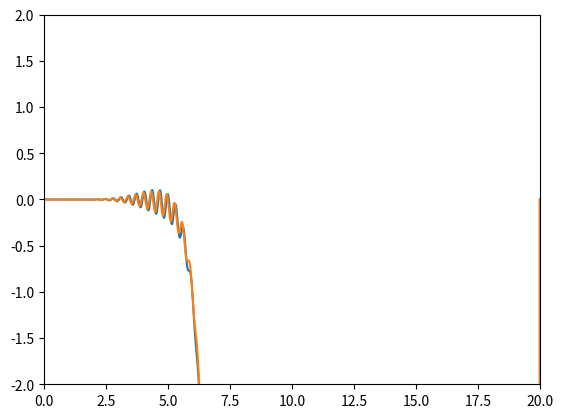

Recreate this plot in Python.
# Numerisk prosjekt, Kvantefysikk 1 (FY2045), NTNU 2015

# import div
import numpy as np
import matplotlib.pyplot as plt

pi = np.pi  # gode gamle pi = 3.1415...

'''
# wave function = wave packet:
# psi = Ce^(-(x-x0)^2/(2*sigma_x**2))*e^i(kx-wt)
#     = Ce^(-(x-x0)^2/(2*sigma_x**2))*(cos(kx-wt) + i*sin(kx-wt))    # hva er C ??
#
# psi = psi_r + i * psi_i
# psi_r = Ce^(-(x-x0)^2/(2*sigma_x**2)) * ( cos(kx-wt) )
# psi_i = Ce^(-(x-x0)^2/(2*sigma_x**2)) * ( sin(kx-wt) )

'''

def Psi_initial(x, x0, t, dt):
    C = 1
    w = 1
    sigma_x = 1

    psi_r = C * np.exp(-(x - x0)**2 / (2*sigma_x**2)) * (np.cos(k*x - w*(t+dt/2)))
    psi_i = C * np.exp(-(x - x0)**2 / (2*sigma_x**2)) * (np.sin(k*x - w*t))
    psi_r[0] = 0
    psi_r[-1] = 0
    psi_i[0] = 0
    psi_i[-1] = 0
    return psi_r + 1j*psi_i


def Psi_dt(a, dt):
    for n in range(np.size(a) - 2):
        n = n + 1
        a.imag[n] = a.imag[n-1] - dt * ( V[n] * a.real[n] - (1/(2*m*(dx**2))) *
                                         (a.real[n+1] - 2*a.real[n] + a.real[n-1]))

        a.real[n] = a.real[n-1] + dt * ( V[n] * a.imag[n] - (1/(2*m*(dx**2)))*
                                         (a.imag[n+1] - 2*a.imag[n] + a.imag[n-1]))
    return a



'''
def potential(a):
    a[a < 10] = 0
    a[a >= 10] = 0
    return a
'''

def plotter(X, a):  # definer plottefunksjonen.
    plt.clf()
    plt.plot(X, a.real, X, a.imag)
    plt.xlim((0, 20))
    plt.ylim((-2, 2))
    # plt.pause(0.01)
    plt.show()


# definer variabler, funksjoner, etc.

h = 1  # h-bar
m = 1  # mass, m
k = 20  # wavenumber
L = 20  #
# w = ...  # omega
# E = ...  # energy
# C = ...  # normalization constant


# plt.ion() # må ha med denne for å kunne modifisere plottet etter at det er tegnet opp.

# definer området denne shiten skal virke over, eg. fra x0 -> x1
N = 1000
x0 = 5
x1 = L
t = 0
dx = L/(N-1)
print('dx: ', dx)
dt = 0.05 * 2*m*(dx**2)  # for stabilitet
print('dt: ', dt)



# initsialisere
X = np.linspace(0, x1, num=N)
V = X*0  # midlertidig potential
psi = Psi_initial(X, x0, t, dt)  # går sikkert ann å gjøre denne penere eller på en bedre måte.


plotter(X, psi)  # bare midlertidig for å se at ting funker.

psi = Psi_dt(psi, dt)
plotter(X, psi)
